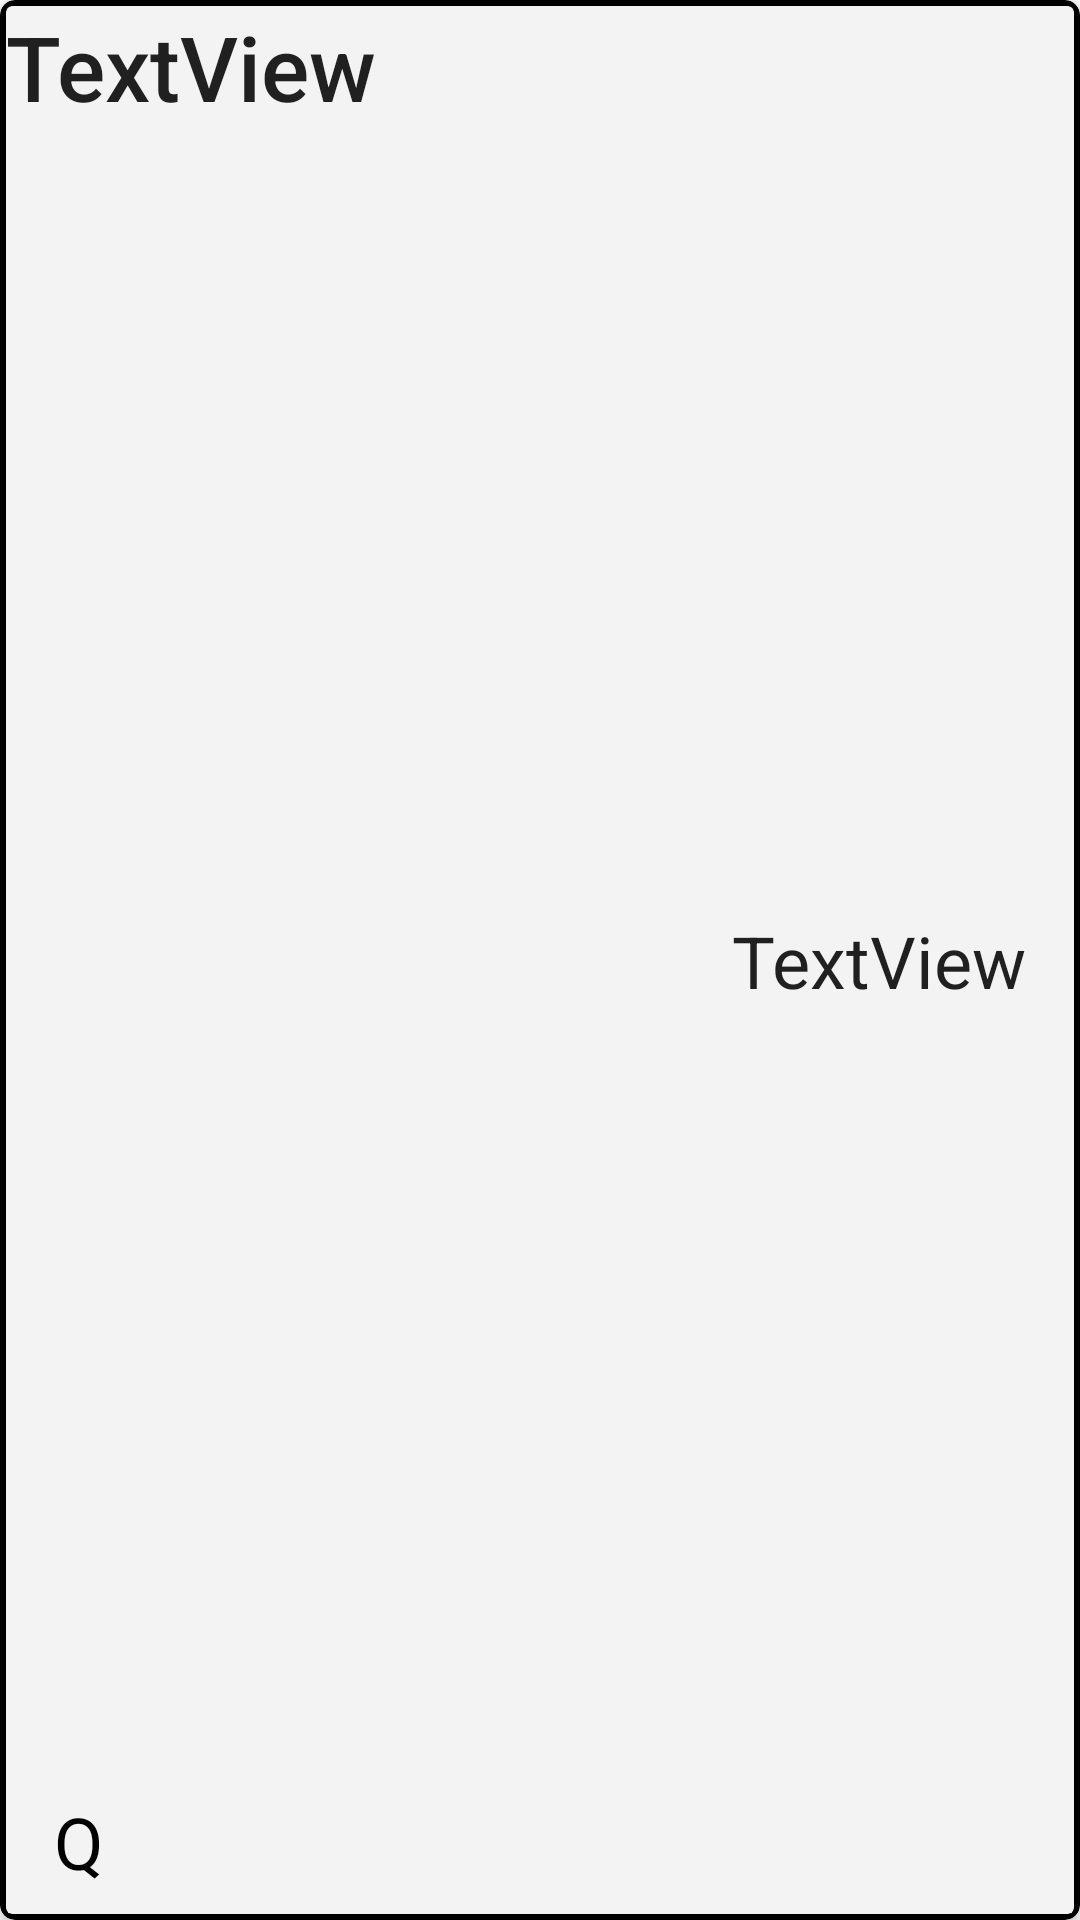

Android layout source for this screen:
<!-- AndroidManifest.xml: application theme AppTheme -->
<!-- res/layout/medicine_list_item.xml -->
<androidx.cardview.widget.CardView xmlns:android="http://schemas.android.com/apk/res/android"
    xmlns:app="http://schemas.android.com/apk/res-auto"
    xmlns:tools="http://schemas.android.com/tools"
    android:layout_width="match_parent"
    android:layout_height="110dp"
    android:layout_marginStart="4dp"
    android:layout_marginTop="2dp"
    android:layout_marginEnd="4dp"
    android:layout_marginBottom="2dp"
    android:elevation="0dp"
    app:cardBackgroundColor="@color/black"
    app:cardCornerRadius="5dp">

    <androidx.cardview.widget.CardView
        android:layout_width="match_parent"
        android:layout_height="match_parent"
        android:layout_margin="2dp"
        app:cardBackgroundColor="@color/light_gray">

        <androidx.constraintlayout.widget.ConstraintLayout

            android:layout_width="match_parent"
            android:layout_height="match_parent"
            >

            <TextView
                android:id="@+id/textView_pill_name"
                style="@style/TextAppearance.AppCompat.Body2"
                android:layout_width="wrap_content"
                android:layout_height="wrap_content"
                android:layout_marginStart="16dp"
                android:layout_marginTop="8dp"
                android:ellipsize="end"
                android:lines="1"
                android:text="TextView"
                android:textSize="30sp"
                app:layout_constraintStart_toEndOf="@+id/contactPicture"
                app:layout_constraintTop_toTopOf="@+id/contactPicture"
                tools:text="@tools:sample/full_names" />

            <TextView
                android:id="@+id/textView_pill_time"
                style="@style/TextAppearance.AppCompat.Body1"
                android:layout_width="wrap_content"
                android:layout_height="wrap_content"
                android:layout_marginTop="8dp"
                android:layout_marginEnd="16dp"
                android:layout_marginBottom="8dp"
                android:ellipsize="end"
                android:lines="1"
                android:text="TextView"
                android:textSize="24sp"
                app:layout_constraintBottom_toBottomOf="parent"
                app:layout_constraintEnd_toEndOf="parent"
                app:layout_constraintTop_toTopOf="parent"
                tools:text="@tools:sample/us_phones" />

            <TextView
                android:id="@+id/textView_day_week"
                android:layout_width="wrap_content"
                android:layout_height="wrap_content"
                android:layout_marginStart="16dp"
                android:layout_marginBottom="8dp"
                android:text="Q"
                android:textColor="#000000"
                android:textSize="24sp"
                app:layout_constraintBottom_toBottomOf="parent"
                app:layout_constraintStart_toStartOf="parent" />

        </androidx.constraintlayout.widget.ConstraintLayout>
    </androidx.cardview.widget.CardView>


</androidx.cardview.widget.CardView>
<!-- resources referenced by this layout -->
<resources>
  <color name="black">#000000</color>
  <color name="light_gray">#F3F3F3</color>
  <style name="AppTheme" parent="Theme.AppCompat.Light.NoActionBar">
          
          <item name="colorPrimary">@color/colorPrimary</item>
          <item name="colorPrimaryDark">@color/colorPrimaryDark</item>
          <item name="colorAccent">@color/colorAccent</item>
          <item name="android:windowShowWallpaper">true</item>
          <item name="android:windowBackground">@android:color/white</item>
      </style>
  <color name="colorPrimary">#cbc28e</color>
  <color name="colorPrimaryDark">#605a3e</color>
  <color name="colorAccent">#D81B60</color>
</resources>
